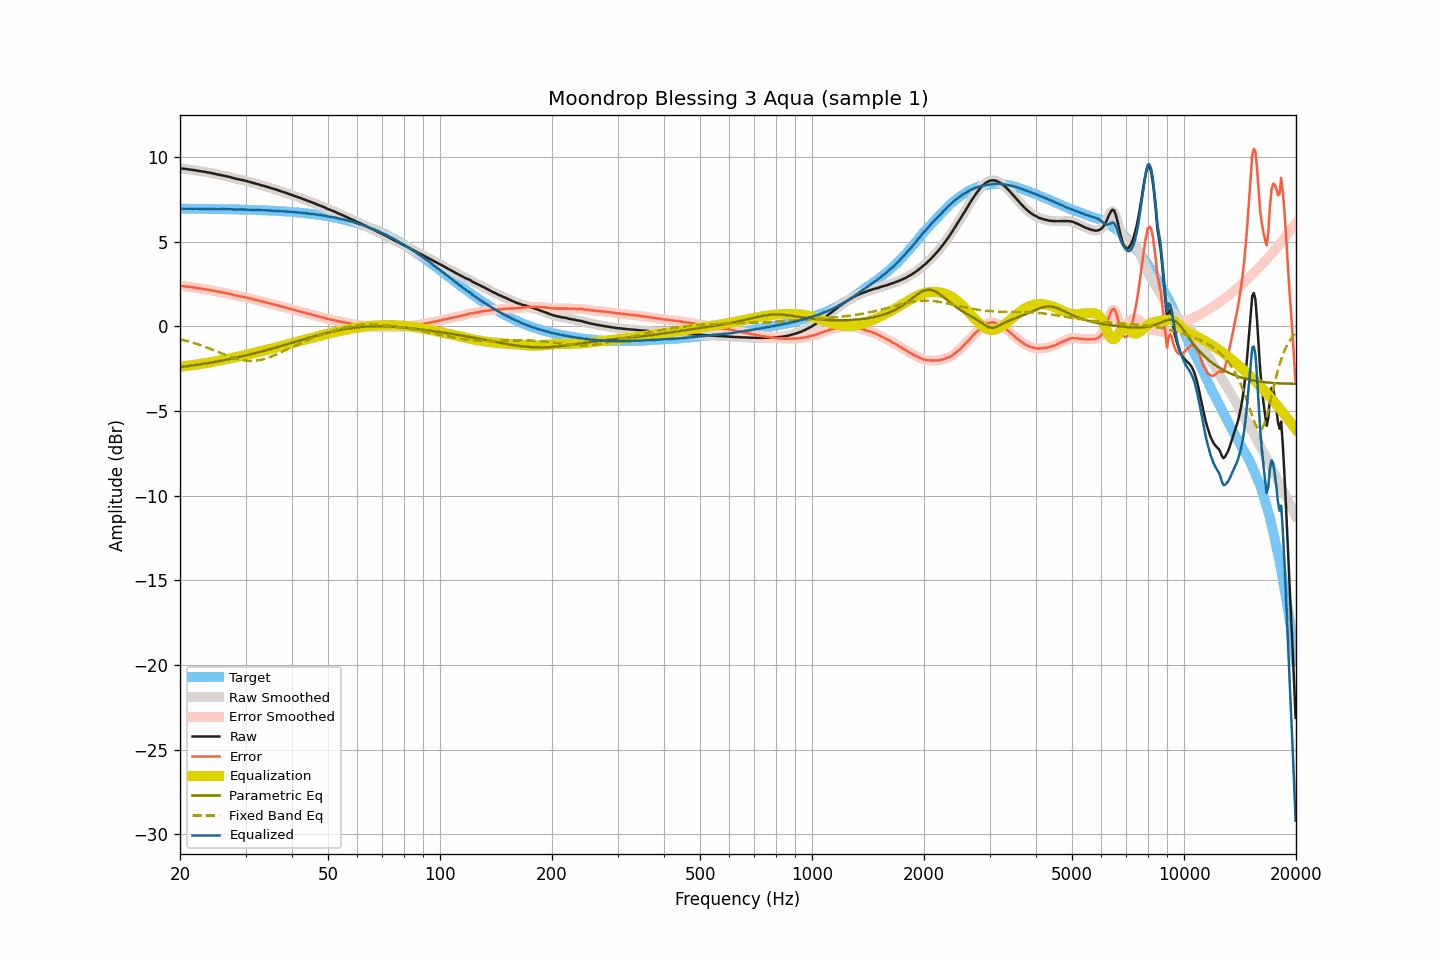

Data behind this chart, as committed beside it:
frequency, raw, smoothed, error, error_smoothed, equalization, parametric_eq, fixed_band_eq, equalized_raw, equalized_smoothed, target
20.00, 9.32, 9.32, 2.38, 2.38, -2.38, -2.41, -0.76, 6.94, 6.94, 6.94
20.20, 9.31, 9.31, 2.37, 2.37, -2.37, -2.40, -0.79, 6.94, 6.94, 6.94
20.40, 9.30, 9.30, 2.36, 2.36, -2.36, -2.39, -0.81, 6.94, 6.94, 6.94
20.61, 9.29, 9.29, 2.35, 2.35, -2.35, -2.38, -0.84, 6.94, 6.94, 6.94
20.81, 9.28, 9.28, 2.34, 2.34, -2.34, -2.36, -0.86, 6.94, 6.94, 6.94
21.02, 9.26, 9.26, 2.33, 2.33, -2.33, -2.35, -0.89, 6.93, 6.94, 6.93
21.23, 9.25, 9.25, 2.32, 2.32, -2.32, -2.34, -0.92, 6.93, 6.93, 6.93
21.44, 9.24, 9.24, 2.31, 2.30, -2.30, -2.32, -0.94, 6.94, 6.93, 6.93
21.66, 9.22, 9.22, 2.29, 2.29, -2.29, -2.31, -0.97, 6.93, 6.93, 6.93
21.87, 9.21, 9.21, 2.28, 2.28, -2.28, -2.30, -1.00, 6.93, 6.93, 6.93
22.09, 9.20, 9.20, 2.27, 2.26, -2.26, -2.28, -1.03, 6.94, 6.93, 6.93
22.31, 9.18, 9.18, 2.25, 2.25, -2.25, -2.27, -1.06, 6.93, 6.93, 6.93
22.54, 9.16, 9.16, 2.23, 2.23, -2.24, -2.26, -1.10, 6.93, 6.93, 6.93
22.76, 9.15, 9.15, 2.22, 2.22, -2.22, -2.24, -1.13, 6.93, 6.93, 6.93
22.99, 9.13, 9.13, 2.20, 2.21, -2.21, -2.23, -1.16, 6.92, 6.93, 6.93
23.22, 9.12, 9.12, 2.19, 2.19, -2.19, -2.21, -1.20, 6.93, 6.93, 6.93
23.45, 9.10, 9.10, 2.18, 2.18, -2.18, -2.20, -1.23, 6.92, 6.92, 6.93
23.69, 9.08, 9.08, 2.16, 2.16, -2.16, -2.18, -1.27, 6.92, 6.92, 6.92
23.92, 9.07, 9.07, 2.15, 2.14, -2.14, -2.16, -1.30, 6.93, 6.92, 6.92
24.16, 9.05, 9.05, 2.13, 2.13, -2.13, -2.15, -1.34, 6.92, 6.92, 6.92
24.40, 9.03, 9.03, 2.11, 2.11, -2.11, -2.13, -1.38, 6.92, 6.92, 6.92
24.65, 9.01, 9.01, 2.09, 2.09, -2.09, -2.11, -1.42, 6.92, 6.92, 6.92
24.89, 8.99, 8.99, 2.07, 2.07, -2.07, -2.10, -1.45, 6.92, 6.92, 6.92
25.14, 8.97, 8.97, 2.05, 2.05, -2.05, -2.08, -1.49, 6.92, 6.91, 6.92
25.39, 8.94, 8.95, 2.03, 2.03, -2.03, -2.06, -1.53, 6.91, 6.91, 6.92
25.65, 8.93, 8.93, 2.02, 2.01, -2.02, -2.05, -1.57, 6.91, 6.91, 6.91
25.91, 8.91, 8.91, 2.00, 2.00, -2.00, -2.03, -1.61, 6.91, 6.91, 6.91
26.16, 8.89, 8.89, 1.98, 1.98, -1.98, -2.01, -1.65, 6.91, 6.91, 6.91
26.43, 8.87, 8.87, 1.96, 1.96, -1.96, -1.99, -1.68, 6.91, 6.91, 6.91
26.69, 8.85, 8.85, 1.94, 1.94, -1.94, -1.97, -1.72, 6.91, 6.91, 6.91
26.96, 8.83, 8.83, 1.93, 1.93, -1.92, -1.95, -1.76, 6.91, 6.91, 6.91
27.23, 8.81, 8.81, 1.91, 1.90, -1.90, -1.93, -1.79, 6.91, 6.91, 6.90
27.50, 8.78, 8.78, 1.88, 1.88, -1.88, -1.91, -1.82, 6.90, 6.90, 6.90
27.77, 8.75, 8.75, 1.85, 1.85, -1.85, -1.89, -1.85, 6.90, 6.90, 6.90
28.05, 8.73, 8.73, 1.83, 1.83, -1.83, -1.87, -1.89, 6.90, 6.89, 6.90
28.33, 8.70, 8.70, 1.80, 1.81, -1.81, -1.85, -1.91, 6.89, 6.89, 6.90
28.62, 8.68, 8.68, 1.79, 1.79, -1.79, -1.83, -1.94, 6.89, 6.89, 6.89
28.90, 8.66, 8.66, 1.77, 1.77, -1.77, -1.81, -1.96, 6.89, 6.89, 6.89
29.19, 8.64, 8.64, 1.75, 1.75, -1.75, -1.79, -1.98, 6.89, 6.89, 6.89
29.48, 8.63, 8.62, 1.74, 1.74, -1.73, -1.77, -2.00, 6.90, 6.89, 6.89
29.78, 8.60, 8.60, 1.72, 1.72, -1.72, -1.75, -2.02, 6.89, 6.89, 6.88
30.08, 8.58, 8.58, 1.70, 1.70, -1.70, -1.72, -2.03, 6.89, 6.88, 6.88
30.38, 8.55, 8.55, 1.67, 1.67, -1.67, -1.70, -2.04, 6.88, 6.88, 6.88
30.68, 8.53, 8.53, 1.65, 1.65, -1.65, -1.68, -2.04, 6.88, 6.88, 6.88
30.99, 8.50, 8.50, 1.63, 1.63, -1.63, -1.65, -2.05, 6.87, 6.87, 6.87
31.30, 8.47, 8.48, 1.60, 1.60, -1.61, -1.63, -2.04, 6.87, 6.87, 6.87
31.61, 8.45, 8.45, 1.58, 1.58, -1.58, -1.61, -2.04, 6.87, 6.87, 6.87
31.93, 8.42, 8.42, 1.56, 1.56, -1.56, -1.58, -2.03, 6.86, 6.86, 6.86
32.24, 8.39, 8.40, 1.53, 1.53, -1.53, -1.56, -2.02, 6.86, 6.86, 6.86
32.57, 8.37, 8.37, 1.51, 1.51, -1.51, -1.53, -2.01, 6.86, 6.86, 6.86
32.89, 8.34, 8.34, 1.49, 1.49, -1.49, -1.51, -1.99, 6.85, 6.85, 6.85
33.22, 8.31, 8.31, 1.46, 1.47, -1.46, -1.48, -1.97, 6.85, 6.85, 6.85
33.55, 8.29, 8.29, 1.44, 1.44, -1.44, -1.46, -1.94, 6.85, 6.85, 6.85
33.89, 8.26, 8.26, 1.42, 1.42, -1.42, -1.43, -1.91, 6.84, 6.84, 6.84
34.23, 8.23, 8.23, 1.39, 1.39, -1.39, -1.41, -1.88, 6.84, 6.84, 6.84
34.57, 8.20, 8.20, 1.37, 1.37, -1.37, -1.38, -1.85, 6.83, 6.83, 6.83
34.92, 8.17, 8.17, 1.34, 1.34, -1.34, -1.35, -1.82, 6.83, 6.83, 6.83
35.27, 8.14, 8.14, 1.32, 1.32, -1.32, -1.33, -1.78, 6.82, 6.82, 6.82
35.62, 8.11, 8.11, 1.29, 1.29, -1.29, -1.30, -1.74, 6.82, 6.82, 6.82
35.97, 8.08, 8.08, 1.27, 1.27, -1.27, -1.27, -1.70, 6.81, 6.81, 6.81
... 635 more rows
